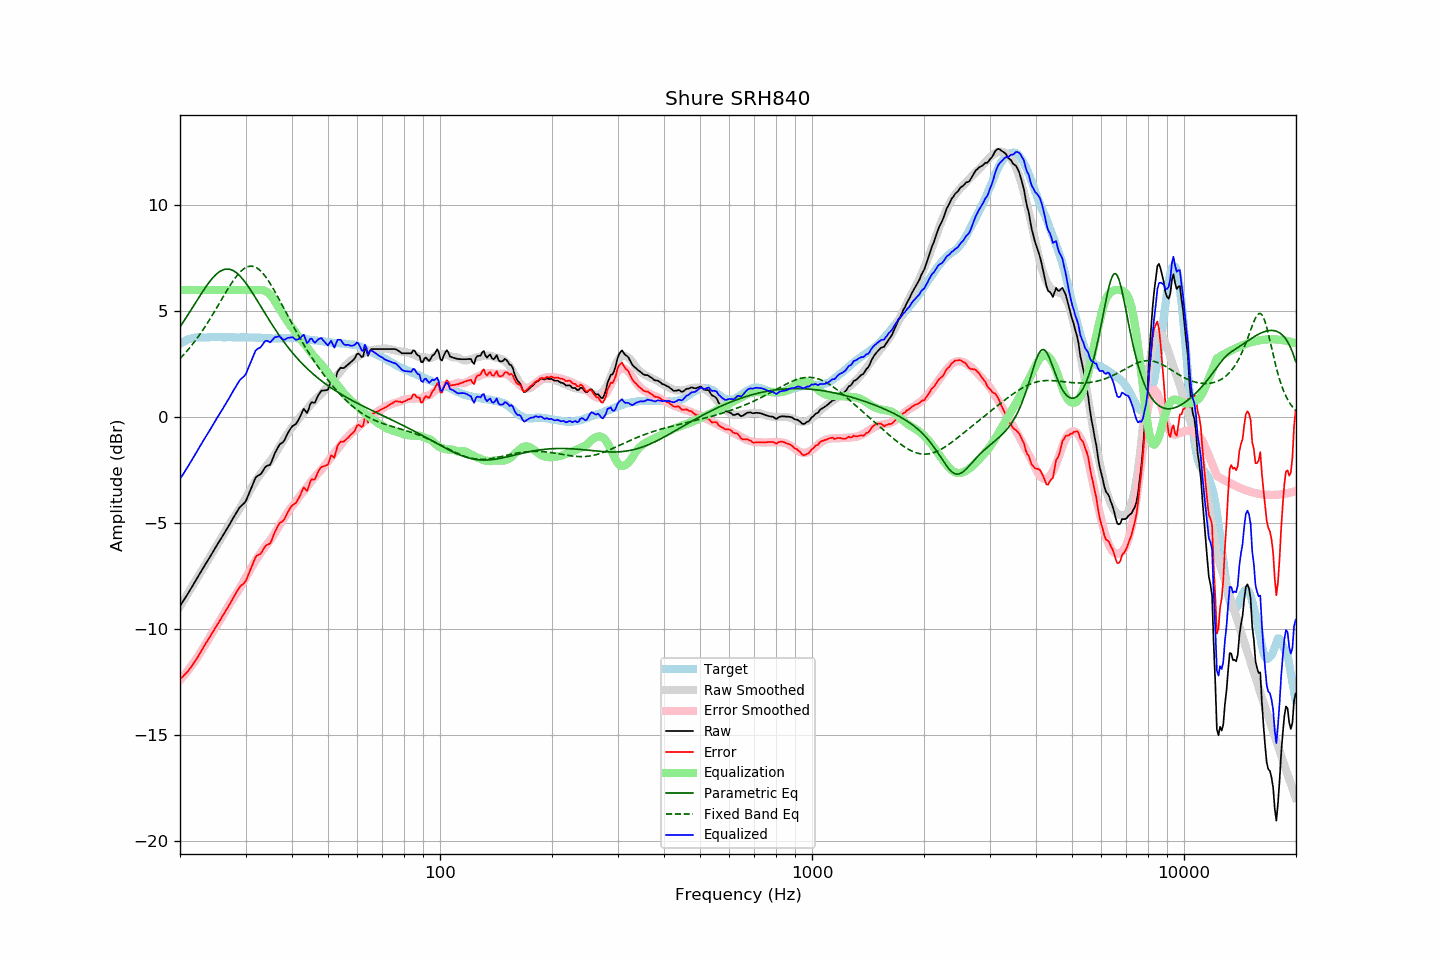

The file beside this chart, header and first rows:
frequency, raw, error, smoothed, error_smoothed, equalization, parametric_eq, fixed_band_eq, equalized_raw, equalized_smoothed, target
20.00, -8.93, -12.38, -8.94, -12.42, 6.00, 4.26, 2.77, -2.93, -2.94, 3.45
20.20, -8.81, -12.31, -8.81, -12.33, 6.00, 4.38, 2.84, -2.81, -2.81, 3.50
20.40, -8.69, -12.24, -8.69, -12.24, 6.00, 4.49, 2.93, -2.69, -2.69, 3.55
20.61, -8.57, -12.15, -8.56, -12.15, 6.00, 4.60, 3.01, -2.57, -2.56, 3.58
20.81, -8.44, -12.08, -8.44, -12.06, 6.00, 4.72, 3.09, -2.44, -2.44, 3.63
21.02, -8.33, -12.00, -8.32, -11.96, 6.00, 4.84, 3.18, -2.33, -2.32, 3.67
21.23, -8.20, -11.89, -8.19, -11.86, 6.00, 4.96, 3.27, -2.20, -2.19, 3.69
21.44, -8.07, -11.79, -8.07, -11.76, 6.00, 5.08, 3.37, -2.07, -2.07, 3.71
21.66, -7.95, -11.68, -7.94, -11.66, 6.00, 5.20, 3.46, -1.95, -1.94, 3.73
21.87, -7.81, -11.56, -7.82, -11.55, 6.00, 5.32, 3.56, -1.81, -1.82, 3.74
22.09, -7.69, -11.46, -7.69, -11.44, 6.00, 5.44, 3.66, -1.69, -1.69, 3.76
22.31, -7.56, -11.34, -7.56, -11.33, 6.00, 5.56, 3.76, -1.56, -1.56, 3.77
22.54, -7.44, -11.21, -7.44, -11.21, 6.00, 5.68, 3.87, -1.44, -1.44, 3.77
22.76, -7.31, -11.08, -7.31, -11.08, 6.00, 5.80, 3.98, -1.31, -1.31, 3.77
22.99, -7.18, -10.94, -7.18, -10.96, 6.00, 5.92, 4.09, -1.18, -1.18, 3.76
23.22, -7.05, -10.81, -7.06, -10.83, 6.00, 6.03, 4.20, -1.05, -1.06, 3.76
23.45, -6.93, -10.68, -6.93, -10.70, 6.00, 6.15, 4.32, -0.93, -0.93, 3.76
23.69, -6.81, -10.58, -6.80, -10.58, 6.00, 6.25, 4.44, -0.81, -0.80, 3.77
23.92, -6.68, -10.45, -6.68, -10.45, 6.00, 6.36, 4.56, -0.68, -0.68, 3.77
24.16, -6.56, -10.33, -6.55, -10.33, 6.00, 6.45, 4.68, -0.56, -0.55, 3.78
24.40, -6.42, -10.21, -6.43, -10.20, 6.00, 6.54, 4.80, -0.42, -0.43, 3.79
24.65, -6.30, -10.07, -6.30, -10.08, 6.00, 6.63, 4.93, -0.30, -0.30, 3.78
24.89, -6.17, -9.95, -6.18, -9.95, 6.00, 6.71, 5.06, -0.17, -0.18, 3.78
25.14, -6.04, -9.82, -6.05, -9.83, 6.00, 6.78, 5.18, -0.04, -0.05, 3.78
25.39, -5.92, -9.71, -5.93, -9.71, 6.00, 6.84, 5.31, 0.08, 0.07, 3.79
25.65, -5.81, -9.59, -5.80, -9.58, 6.00, 6.89, 5.44, 0.19, 0.20, 3.79
25.91, -5.68, -9.45, -5.68, -9.46, 6.00, 6.93, 5.57, 0.32, 0.32, 3.77
26.16, -5.55, -9.33, -5.55, -9.33, 6.00, 6.96, 5.70, 0.45, 0.45, 3.77
26.43, -5.43, -9.20, -5.42, -9.19, 6.00, 6.98, 5.83, 0.57, 0.58, 3.77
26.69, -5.31, -9.08, -5.28, -9.06, 6.00, 6.99, 5.96, 0.69, 0.72, 3.77
26.96, -5.18, -8.96, -5.15, -8.93, 6.00, 6.99, 6.08, 0.82, 0.85, 3.78
27.23, -5.05, -8.83, -5.03, -8.81, 6.00, 6.98, 6.20, 0.95, 0.97, 3.78
27.50, -4.91, -8.69, -4.92, -8.69, 6.00, 6.96, 6.32, 1.09, 1.08, 3.78
27.77, -4.77, -8.54, -4.80, -8.57, 6.00, 6.92, 6.43, 1.23, 1.20, 3.77
28.05, -4.65, -8.41, -4.69, -8.46, 6.00, 6.88, 6.54, 1.35, 1.31, 3.77
28.33, -4.53, -8.28, -4.57, -8.34, 6.00, 6.82, 6.64, 1.47, 1.43, 3.76
28.62, -4.40, -8.16, -4.46, -8.23, 6.00, 6.76, 6.73, 1.60, 1.54, 3.76
28.90, -4.28, -8.04, -4.34, -8.11, 6.00, 6.69, 6.82, 1.72, 1.66, 3.77
29.19, -4.20, -7.95, -4.21, -7.98, 6.00, 6.61, 6.90, 1.80, 1.79, 3.76
29.48, -4.13, -7.90, -4.07, -7.84, 6.00, 6.52, 6.96, 1.87, 1.93, 3.77
29.78, -4.06, -7.82, -3.94, -7.70, 6.00, 6.43, 7.02, 1.94, 2.06, 3.76
30.08, -3.96, -7.73, -3.81, -7.57, 6.00, 6.33, 7.07, 2.04, 2.19, 3.77
30.38, -3.78, -7.54, -3.68, -7.44, 6.00, 6.22, 7.10, 2.22, 2.32, 3.76
30.68, -3.59, -7.35, -3.54, -7.30, 6.00, 6.11, 7.12, 2.41, 2.46, 3.76
30.99, -3.41, -7.17, -3.41, -7.17, 6.00, 6.00, 7.13, 2.59, 2.59, 3.76
31.30, -3.23, -6.99, -3.27, -7.03, 6.00, 5.88, 7.13, 2.77, 2.73, 3.76
31.61, -3.04, -6.79, -3.14, -6.90, 6.00, 5.76, 7.11, 2.96, 2.86, 3.76
31.93, -2.86, -6.61, -3.02, -6.78, 6.00, 5.64, 7.08, 3.14, 2.98, 3.76
32.24, -2.79, -6.53, -2.91, -6.66, 6.00, 5.51, 7.04, 3.21, 3.09, 3.74
32.57, -2.75, -6.50, -2.80, -6.54, 6.00, 5.39, 6.98, 3.25, 3.20, 3.75
32.89, -2.71, -6.46, -2.69, -6.43, 6.00, 5.26, 6.92, 3.29, 3.31, 3.75
33.22, -2.62, -6.36, -2.58, -6.33, 6.00, 5.14, 6.84, 3.38, 3.42, 3.74
33.55, -2.48, -6.22, -2.48, -6.22, 5.99, 5.01, 6.75, 3.50, 3.50, 3.74
33.89, -2.37, -6.09, -2.38, -6.12, 5.96, 4.89, 6.66, 3.59, 3.58, 3.73
34.23, -2.31, -6.04, -2.28, -6.01, 5.92, 4.76, 6.55, 3.61, 3.63, 3.74
34.57, -2.28, -6.00, -2.19, -5.92, 5.86, 4.64, 6.44, 3.58, 3.67, 3.72
34.92, -2.26, -5.98, -2.09, -5.82, 5.79, 4.52, 6.32, 3.53, 3.69, 3.72
35.27, -2.10, -5.82, -1.99, -5.71, 5.70, 4.40, 6.20, 3.60, 3.71, 3.72
35.62, -1.91, -5.62, -1.88, -5.60, 5.60, 4.28, 6.07, 3.69, 3.71, 3.72
35.97, -1.70, -5.42, -1.76, -5.48, 5.48, 4.17, 5.93, 3.78, 3.72, 3.72
... 635 more rows
